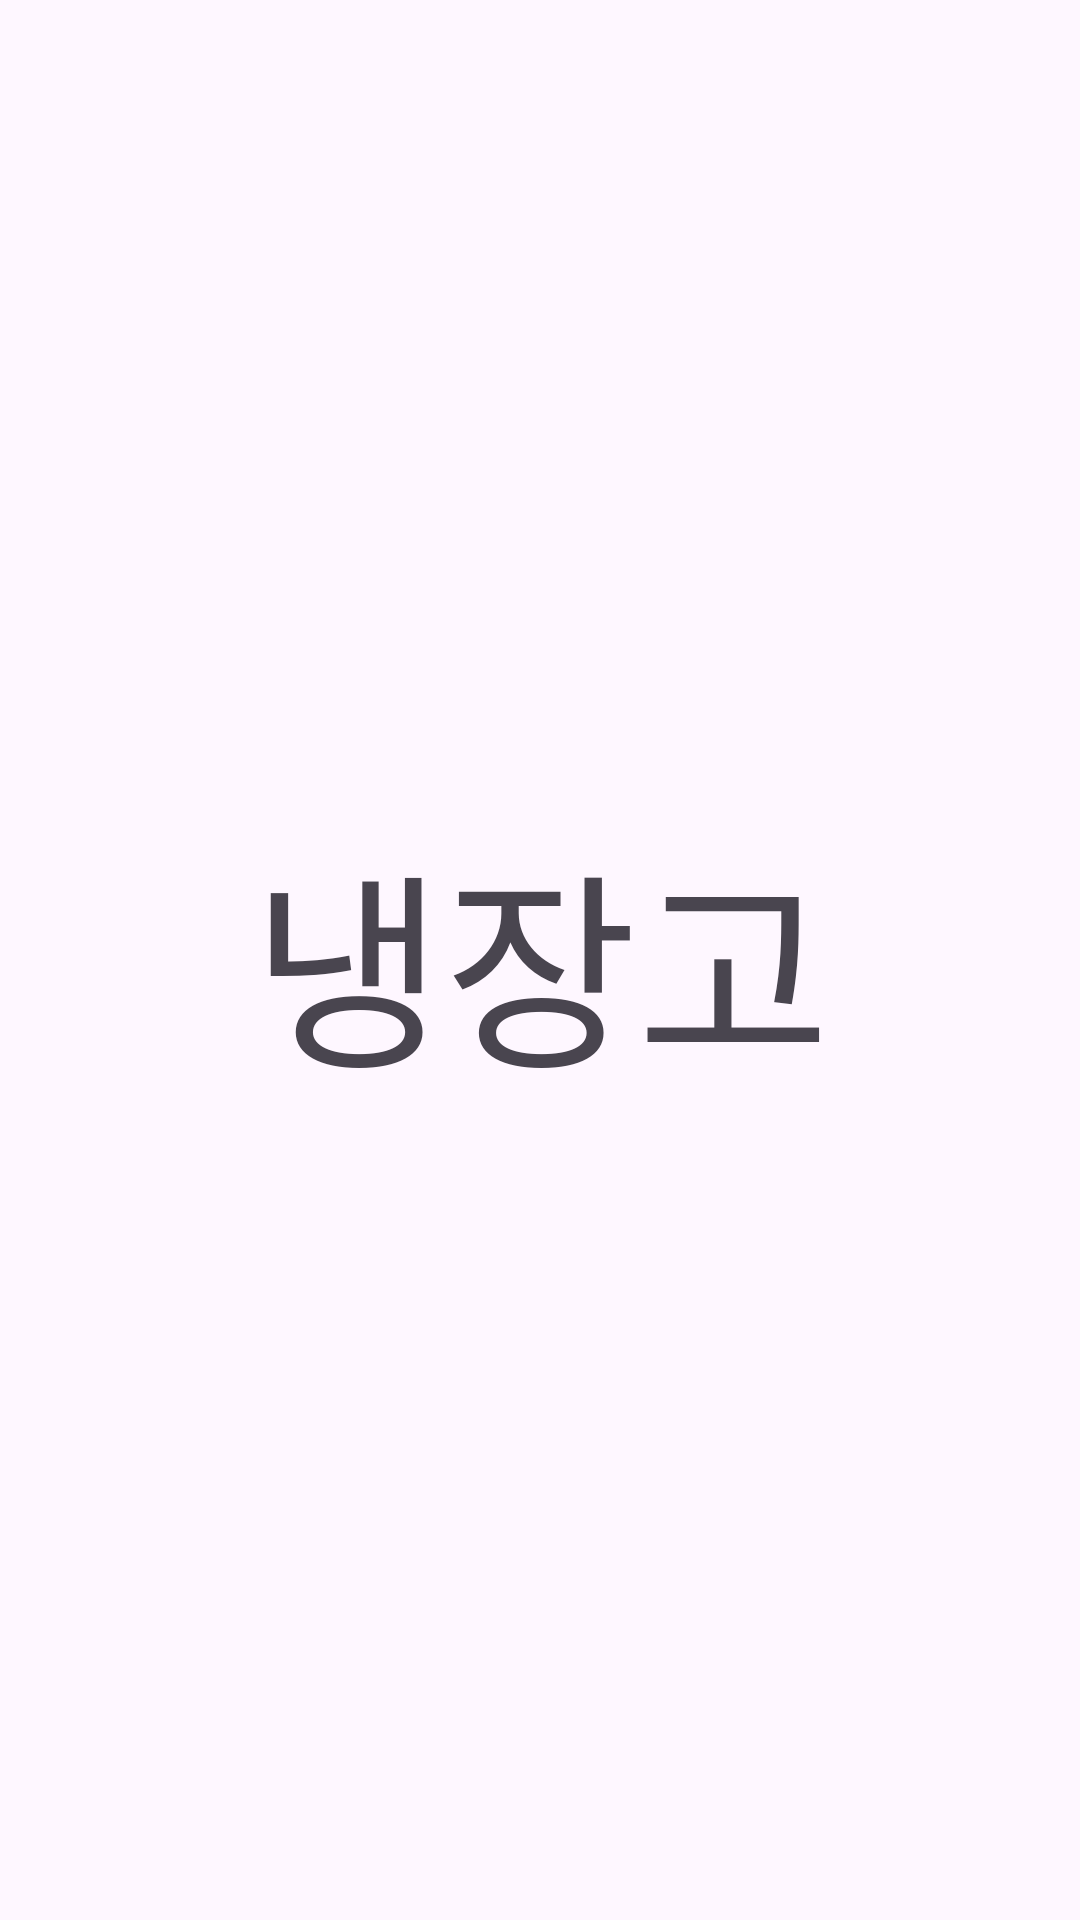

Write the Android layout XML for this screen, with the resource values it uses.
<!-- AndroidManifest.xml: application theme Theme.SearchActivity -->
<!-- res/layout/activity_cold.xml -->
<?xml version="1.0" encoding="utf-8"?>
<androidx.constraintlayout.widget.ConstraintLayout xmlns:android="http://schemas.android.com/apk/res/android"
    xmlns:tools="http://schemas.android.com/tools"
    android:layout_width="match_parent"
    android:layout_height="match_parent"
    xmlns:app="http://schemas.android.com/apk/res-auto">

    <TextView
        android:id="@+id/text"
        android:layout_width="wrap_content"
        android:layout_height="wrap_content"
        android:text="냉장고"
        android:gravity="center"
        android:textSize="70dp"
        app:layout_constraintBottom_toBottomOf="parent"
        app:layout_constraintEnd_toEndOf="parent"
        app:layout_constraintStart_toStartOf="parent"
        app:layout_constraintTop_toTopOf="parent" />

    <ImageView
        android:id="@+id/image"
        android:layout_width="match_parent"
        android:layout_height="200dp"
        android:layout_marginStart="60dp"
        android:layout_marginEnd="60dp"
        android:layout_marginBottom="60dp"
        app:layout_constraintEnd_toEndOf="parent"
        app:layout_constraintStart_toStartOf="parent"
        tools:srcCompat="@tools:sample/avatars" />


</androidx.constraintlayout.widget.ConstraintLayout>
<!-- resources referenced by this layout -->
<resources>
  <style name="Theme.SearchActivity" parent="Base.Theme.SearchActivity" />
  <style name="Base.Theme.SearchActivity" parent="Theme.Material3.DayNight.NoActionBar">
          
          
      </style>
</resources>
